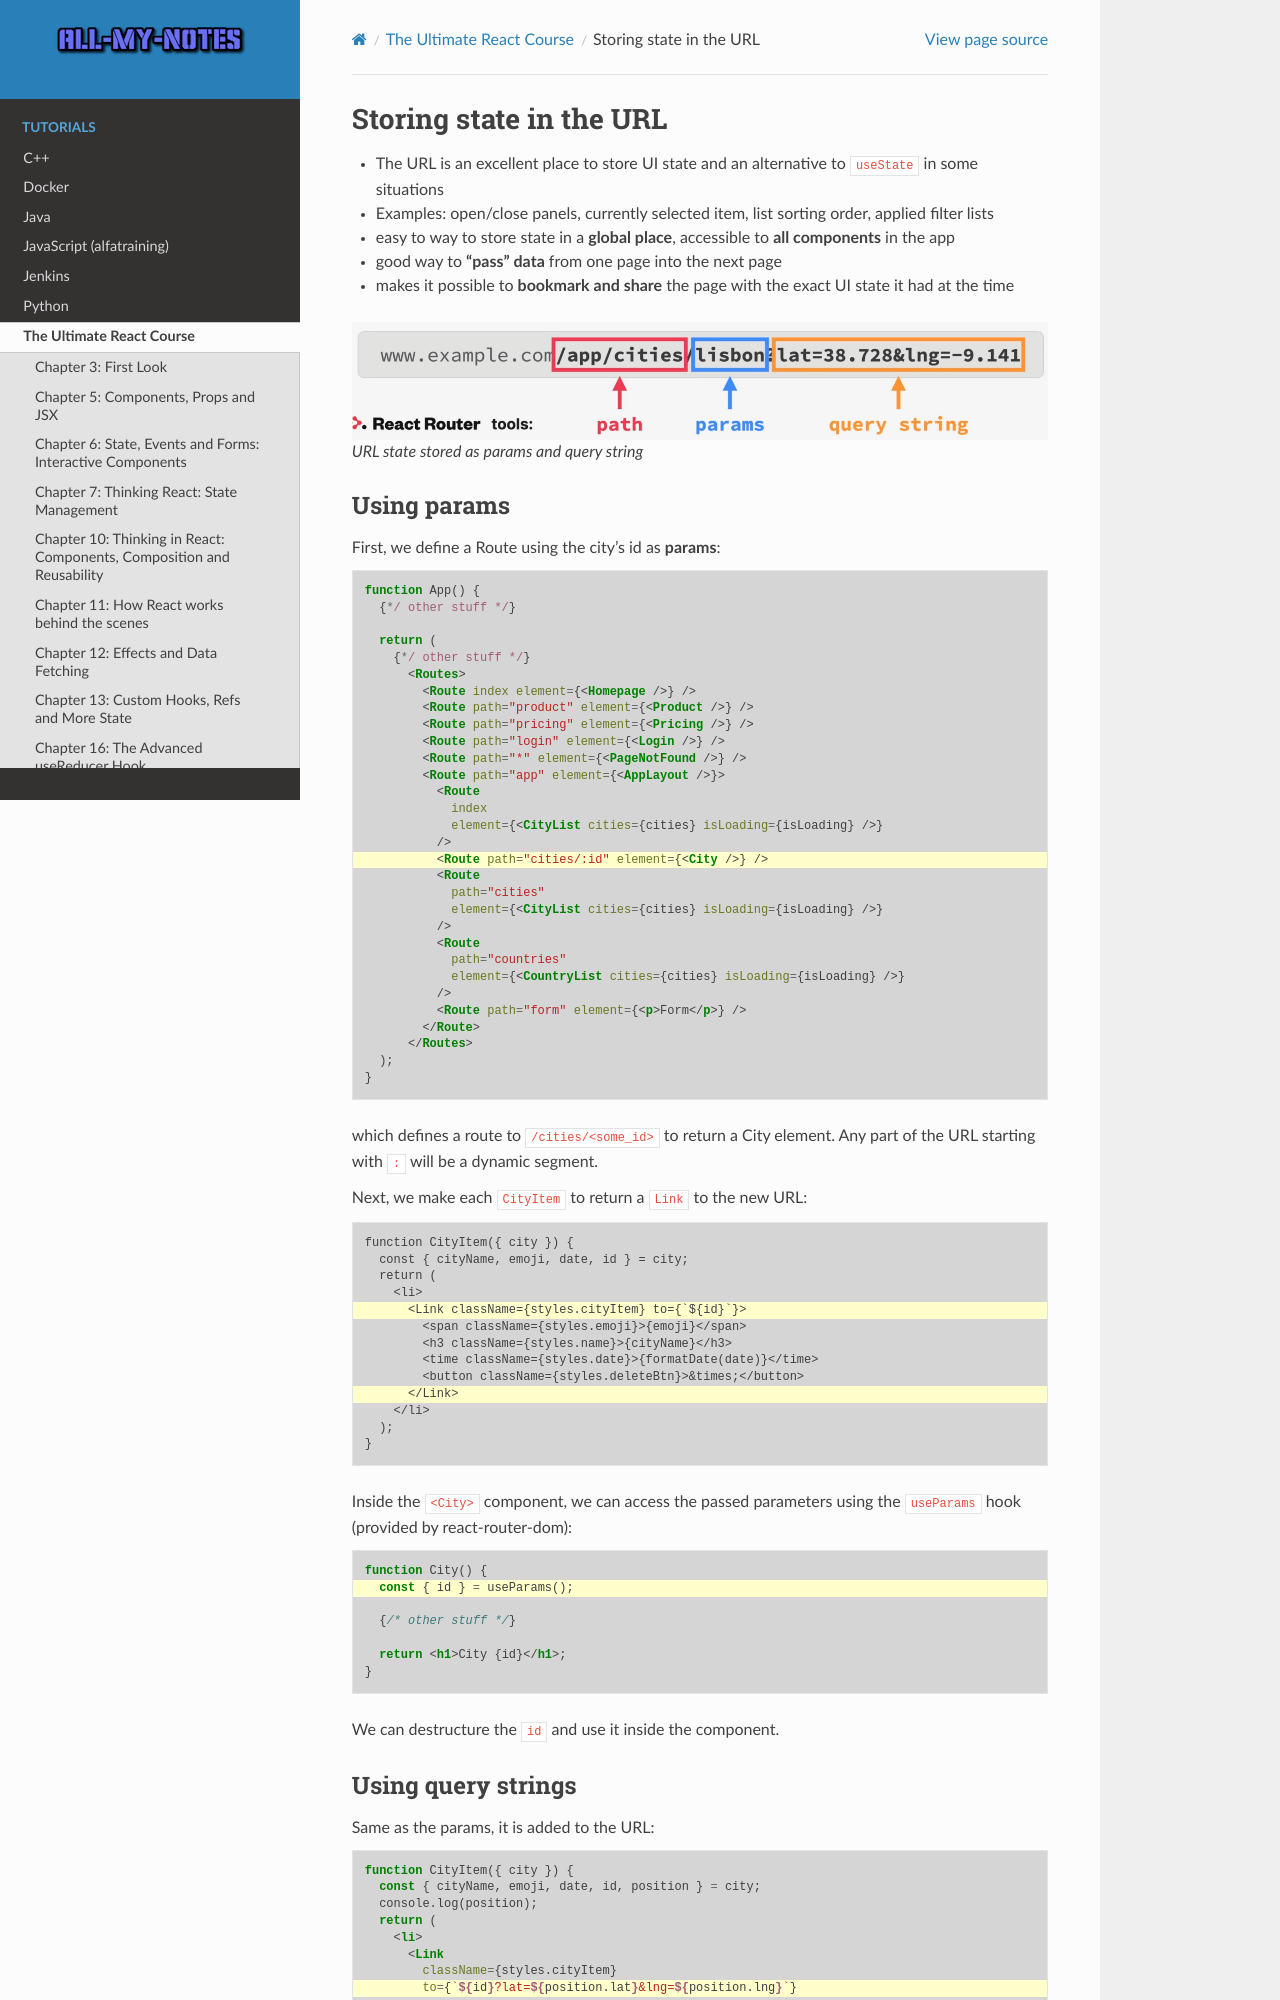

repository: arnewohletz/AllMyNotes · page: tutorial/react/udemy_ultimate_course/17_react_router/215_216_217_store_state_in_url.html · generator: sphinx

Storing state in the URL
========================
* The URL is an excellent place to store UI state and an alternative to ``useState``
  in some situations
* Examples: open/close panels, currently selected item, list sorting order, applied filter lists

* easy to way to store state in a **global place**, accessible to **all components** in the app
* good way to **"pass" data** from one page into the next page
* makes it possible to **bookmark and share** the page with the exact UI state it had at the time

.. figure:: _file/state_in_params_query_string.jpg

    URL state stored as *params* and *query string*

Using params
------------
First, we define a Route using the city's id as **params**:

.. code-block:: jsx
    :emphasize-lines: 17

    function App() {
      {*/ other stuff */}

      return (
        {*/ other stuff */}
          <Routes>
            <Route index element={<Homepage />} />
            <Route path="product" element={<Product />} />
            <Route path="pricing" element={<Pricing />} />
            <Route path="login" element={<Login />} />
            <Route path="*" element={<PageNotFound />} />
            <Route path="app" element={<AppLayout />}>
              <Route
                index
                element={<CityList cities={cities} isLoading={isLoading} />}
              />
              <Route path="cities/:id" element={<City />} />
              <Route
                path="cities"
                element={<CityList cities={cities} isLoading={isLoading} />}
              />
              <Route
                path="countries"
                element={<CountryList cities={cities} isLoading={isLoading} />}
              />
              <Route path="form" element={<p>Form</p>} />
            </Route>
          </Routes>
      );
    }

which defines a route to ``/cities/<some_id>`` to return a City element. Any part of
the URL starting with ``:`` will be a dynamic segment.

Next, we make each ``CityItem`` to return a ``Link`` to the new URL:

.. code-block::
    :emphasize-lines: 5,10

    function CityItem({ city }) {
      const { cityName, emoji, date, id } = city;
      return (
        <li>
          <Link className={styles.cityItem} to={`${id}`}>
            <span className={styles.emoji}>{emoji}</span>
            <h3 className={styles.name}>{cityName}</h3>
            <time className={styles.date}>{formatDate(date)}</time>
            <button className={styles.deleteBtn}>&times;</button>
          </Link>
        </li>
      );
    }

Inside the ``<City>`` component, we can access the passed parameters using the
``useParams`` hook (provided by react-router-dom):

.. code-block:: jsx
    :emphasize-lines: 2

    function City() {
      const { id } = useParams();

      {/* other stuff */}

      return <h1>City {id}</h1>;
    }

We can destructure the ``id`` and use it inside the component.
